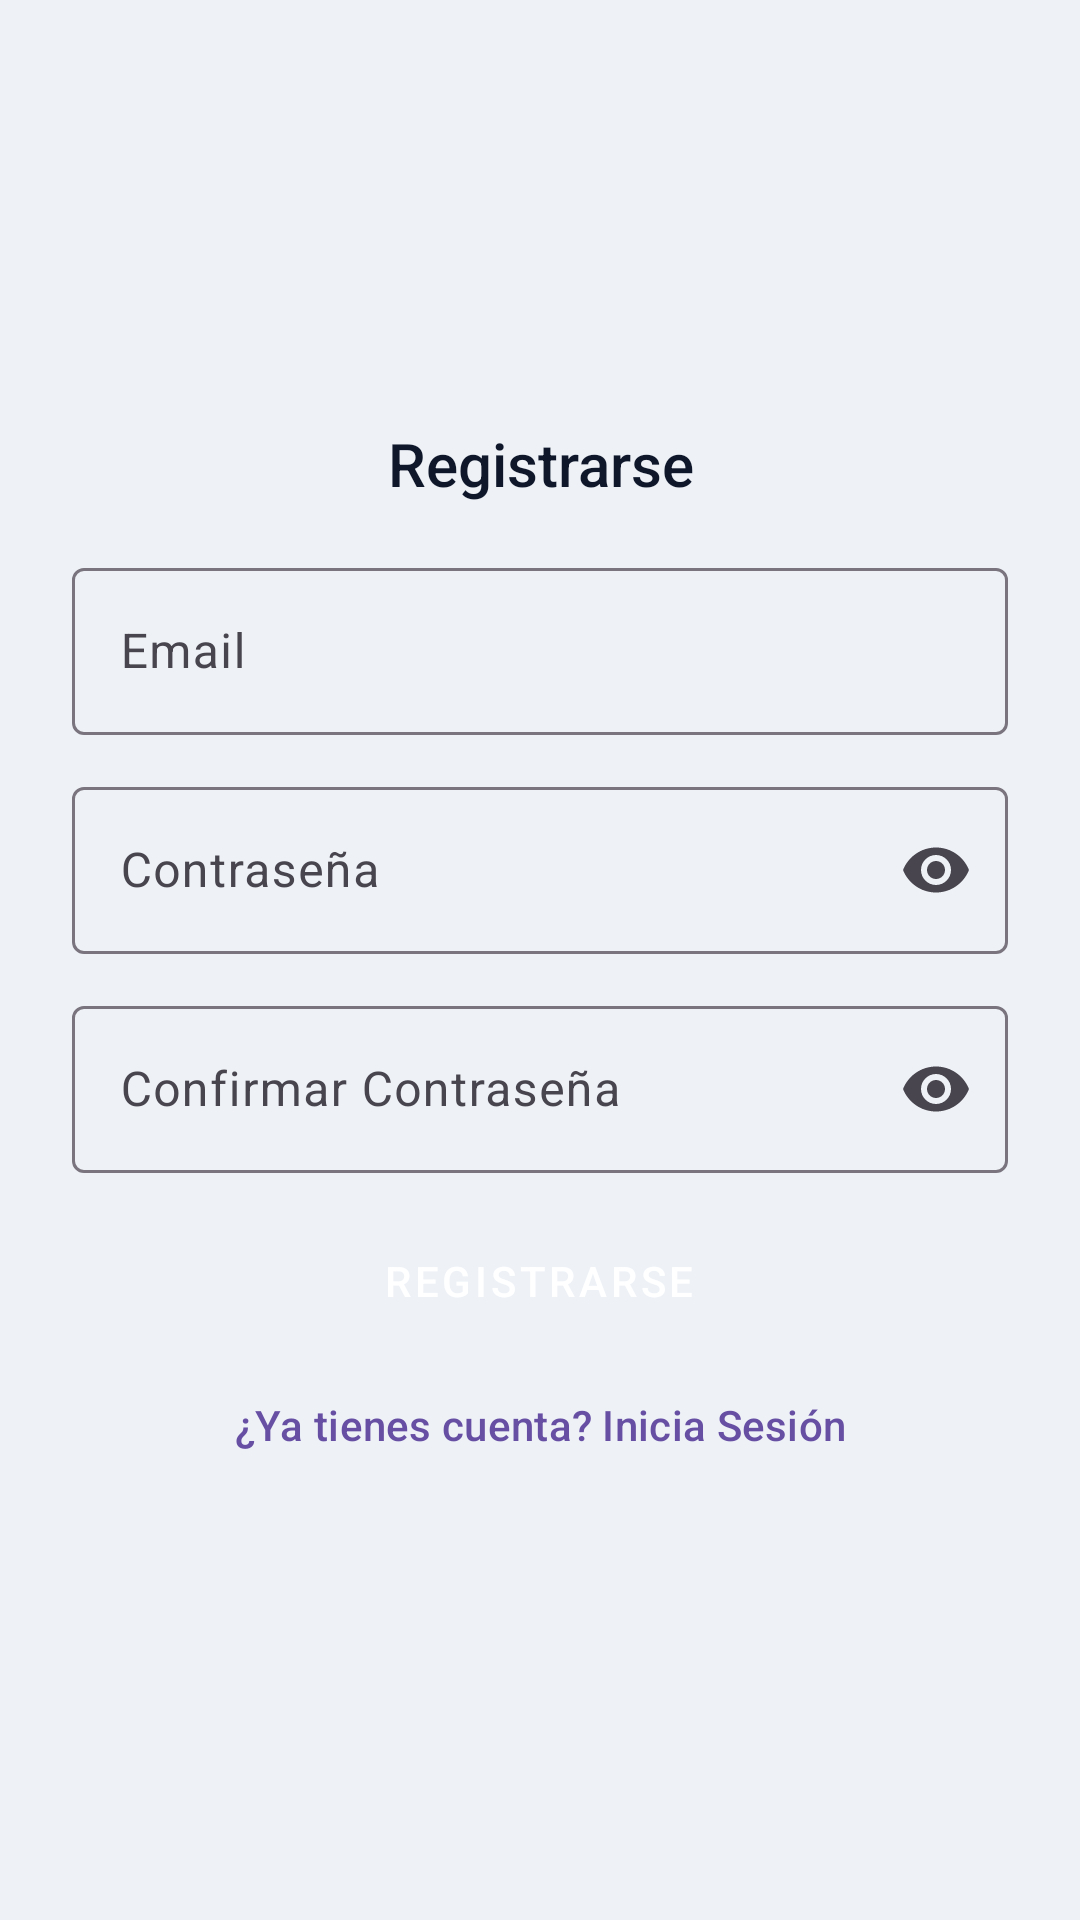

This screen was rendered from an Android layout file. Write that file and the resources it references.
<!-- AndroidManifest.xml: application theme Theme.ArduinoIoTHub -->
<!-- res/layout/activity_register.xml -->
<?xml version="1.0" encoding="utf-8"?>
<RelativeLayout xmlns:android="http://schemas.android.com/apk/res/android"
    xmlns:app="http://schemas.android.com/apk/res-auto"
    android:layout_width="match_parent"
    android:layout_height="match_parent"
    android:padding="24dp"
    android:background="@color/bg">

    <LinearLayout
        android:layout_width="match_parent"
        android:layout_height="wrap_content"
        android:orientation="vertical"
        android:layout_centerInParent="true">

        <TextView
            android:layout_width="match_parent"
            android:layout_height="wrap_content"
            android:text="@string/register"
            style="@style/TitleText"
            android:gravity="center"
            android:layout_marginBottom="16dp"/>

        <com.google.android.material.textfield.TextInputLayout
            android:id="@+id/tilEmail"
            android:layout_width="match_parent"
            android:layout_height="wrap_content"
            style="@style/Widget.Material3.TextInputLayout.OutlinedBox"
            android:hint="@string/email"
            android:layout_marginBottom="12dp">

            <com.google.android.material.textfield.TextInputEditText
                android:id="@+id/etEmail"
                android:layout_width="match_parent"
                android:layout_height="wrap_content"
                android:inputType="textEmailAddress"
                android:autofillHints="emailAddress" />

        </com.google.android.material.textfield.TextInputLayout>

        <com.google.android.material.textfield.TextInputLayout
            android:id="@+id/tilPassword"
            android:layout_width="match_parent"
            android:layout_height="wrap_content"
            android:hint="@string/password"
            app:endIconMode="password_toggle"
            style="@style/Widget.Material3.TextInputLayout.OutlinedBox"
            android:layout_marginBottom="12dp">

            <com.google.android.material.textfield.TextInputEditText
                android:id="@+id/etPassword"
                android:layout_width="match_parent"
                android:layout_height="wrap_content"
                android:inputType="textPassword"
                android:autofillHints="newPassword" />

        </com.google.android.material.textfield.TextInputLayout>

        <com.google.android.material.textfield.TextInputLayout
            android:id="@+id/tilConfirmPassword"
            android:layout_width="match_parent"
            android:layout_height="wrap_content"
            android:hint="@string/confirm_password"
            app:endIconMode="password_toggle"
            style="@style/Widget.Material3.TextInputLayout.OutlinedBox"
            android:layout_marginBottom="12dp">

            <com.google.android.material.textfield.TextInputEditText
                android:id="@+id/etConfirmPassword"
                android:layout_width="match_parent"
                android:layout_height="wrap_content"
                android:inputType="textPassword"
                android:autofillHints="newPassword" />

        </com.google.android.material.textfield.TextInputLayout>

        <Button
            android:id="@+id/btnRegister"
            style="@style/AppButton"
            android:layout_width="wrap_content"
            android:layout_gravity="center_horizontal"
            android:layout_height="wrap_content"
            android:text="@string/register" />

        <com.google.android.material.button.MaterialButton
            android:id="@+id/btnGoToLogin"
            style="@style/Widget.Material3.Button.TextButton"
            android:layout_width="wrap_content"
            android:layout_height="wrap_content"
            android:layout_gravity="center_horizontal"
            android:text="@string/already_have_account_login" />

    </LinearLayout>

    <ProgressBar
        android:id="@+id/progressBar"
        android:layout_width="wrap_content"
        android:layout_height="wrap_content"
        android:layout_centerInParent="true"
        android:visibility="gone" />

</RelativeLayout>
<!-- resources referenced by this layout -->
<resources>
  <color name="bg">#EEF2F7</color>
  <string name="already_have_account_login">¿Ya tienes cuenta? Inicia Sesión</string>
  <string name="confirm_password">Confirmar Contraseña</string>
  <string name="email">Email</string>
  <string name="password">Contraseña</string>
  <string name="register">Registrarse</string>
  <style name="AppButton" parent="Widget.MaterialComponents.Button">
          <item name="android:backgroundTint">?attr/colorPrimary</item>
          <item name="android:textColor">@color/white</item>
          <item name="android:padding">12dp</item>
          <item name="android:fontFamily">sans-serif-medium</item>
      </style>
  <style name="TitleText">
          <item name="android:textColor">@color/textPrimary</item>
          <item name="android:textSize">20sp</item>
          <item name="android:fontFamily">sans-serif-medium</item>
      </style>
  <style name="Theme.ArduinoIoTHub" parent="Base.Theme.ArduinoIoTHub" />
  <color name="white">#FFFFFFFF</color>
  <color name="textPrimary">#0F172A</color>
  <style name="Base.Theme.ArduinoIoTHub" parent="Theme.Material3.DayNight.NoActionBar">
          
          <item name="android:textColor">@color/textPrimary</item>
      </style>
</resources>
